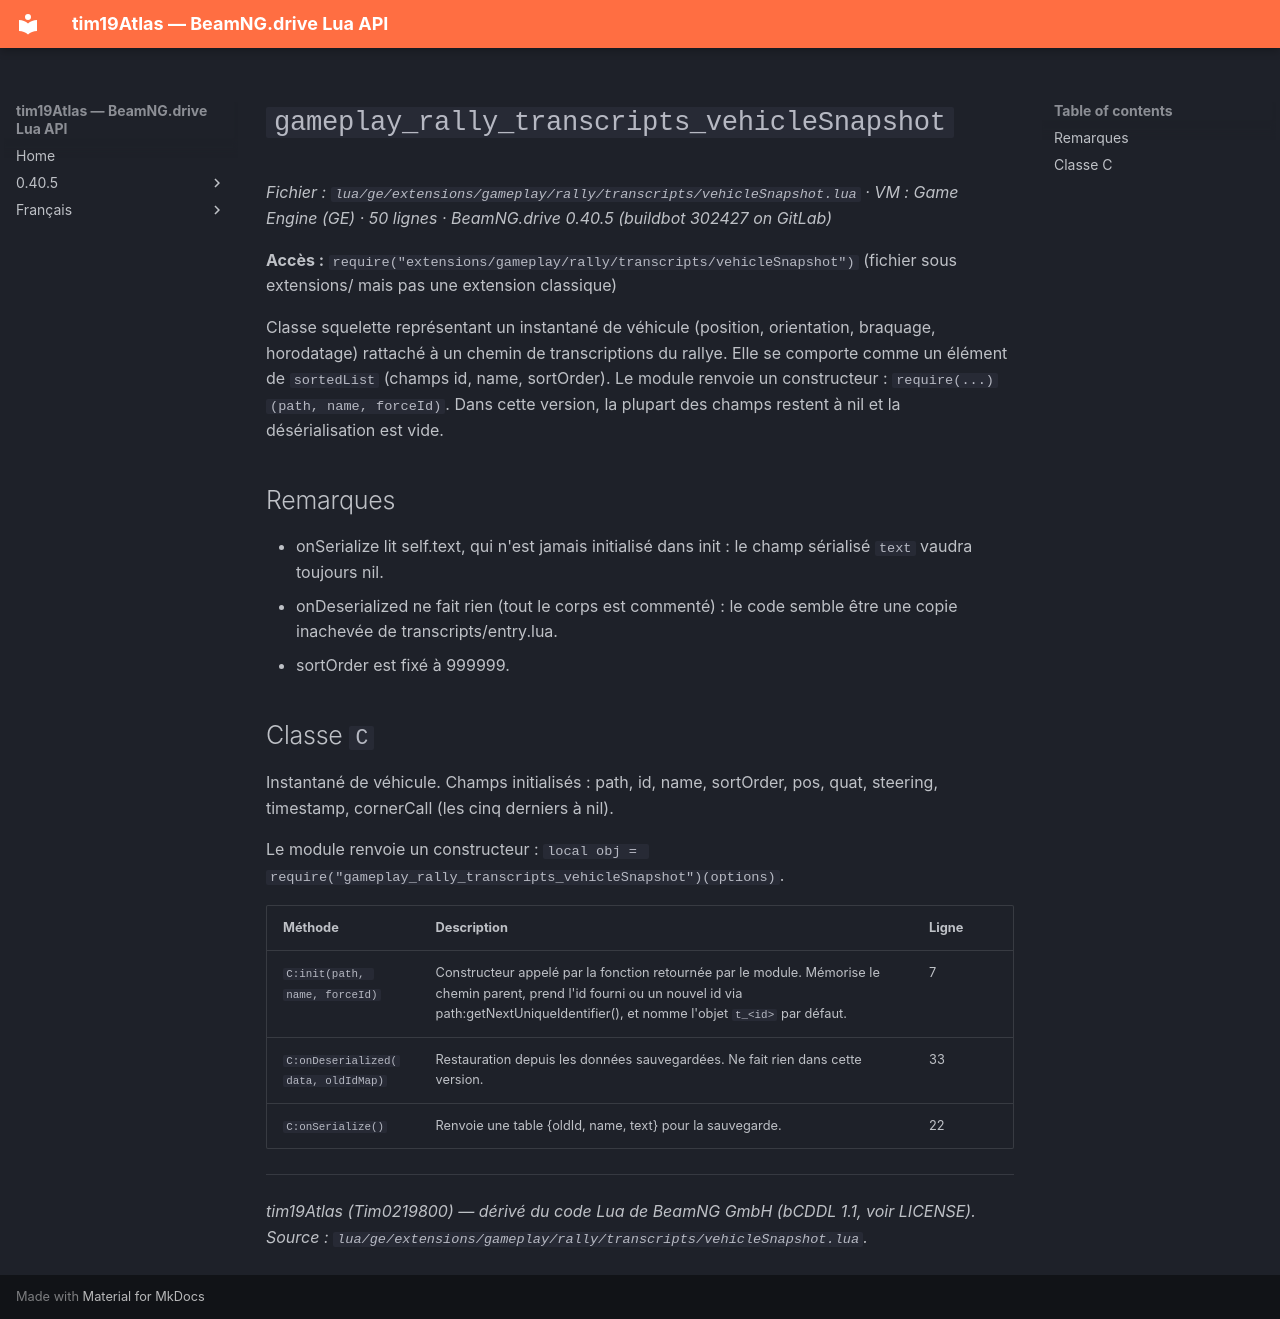

repository: Tim0219800/beamng-lua-atlas · page: fr/0.40.5/ge/extensions/gameplay/rally/transcripts/vehicleSnapshot.html · generator: mkdocs

# `gameplay_rally_transcripts_vehicleSnapshot`

*Fichier : `lua/ge/extensions/gameplay/rally/transcripts/vehicleSnapshot.lua` · VM : Game Engine (GE) · 50 lignes · BeamNG.drive 0.40.5 (buildbot 302427 on GitLab)*

**Accès :** `require("extensions/gameplay/rally/transcripts/vehicleSnapshot")` (fichier sous extensions/ mais pas une extension classique)

Classe squelette représentant un instantané de véhicule (position, orientation, braquage, horodatage) rattaché à un chemin de transcriptions du rallye. Elle se comporte comme un élément de `sortedList` (champs id, name, sortOrder). Le module renvoie un constructeur : `require(...)(path, name, forceId)`. Dans cette version, la plupart des champs restent à nil et la désérialisation est vide.

## Remarques

- onSerialize lit self.text, qui n'est jamais initialisé dans init : le champ sérialisé `text` vaudra toujours nil.
- onDeserialized ne fait rien (tout le corps est commenté) : le code semble être une copie inachevée de transcripts/entry.lua.
- sortOrder est fixé à 999999.

## Classe `C`

Instantané de véhicule. Champs initialisés : path, id, name, sortOrder, pos, quat, steering, timestamp, cornerCall (les cinq derniers à nil).

Le module renvoie un constructeur : `local obj = require("gameplay_rally_transcripts_vehicleSnapshot")(options)`.

| Méthode | Description | Ligne |
|---|---|---|
| `C:init(path, name, forceId)` | Constructeur appelé par la fonction retournée par le module. Mémorise le chemin parent, prend l'id fourni ou un nouvel id via path:getNextUniqueIdentifier(), et nomme l'objet `t_<id>` par défaut. | 7 |
| `C:onDeserialized(data, oldIdMap)` | Restauration depuis les données sauvegardées. Ne fait rien dans cette version. | 33 |
| `C:onSerialize()` | Renvoie une table {oldId, name, text} pour la sauvegarde. | 22 |

---
*tim19Atlas (Tim0219800) — dérivé du code Lua de BeamNG GmbH (bCDDL 1.1, voir LICENSE). Source : `lua/ge/extensions/gameplay/rally/transcripts/vehicleSnapshot.lua`.*
